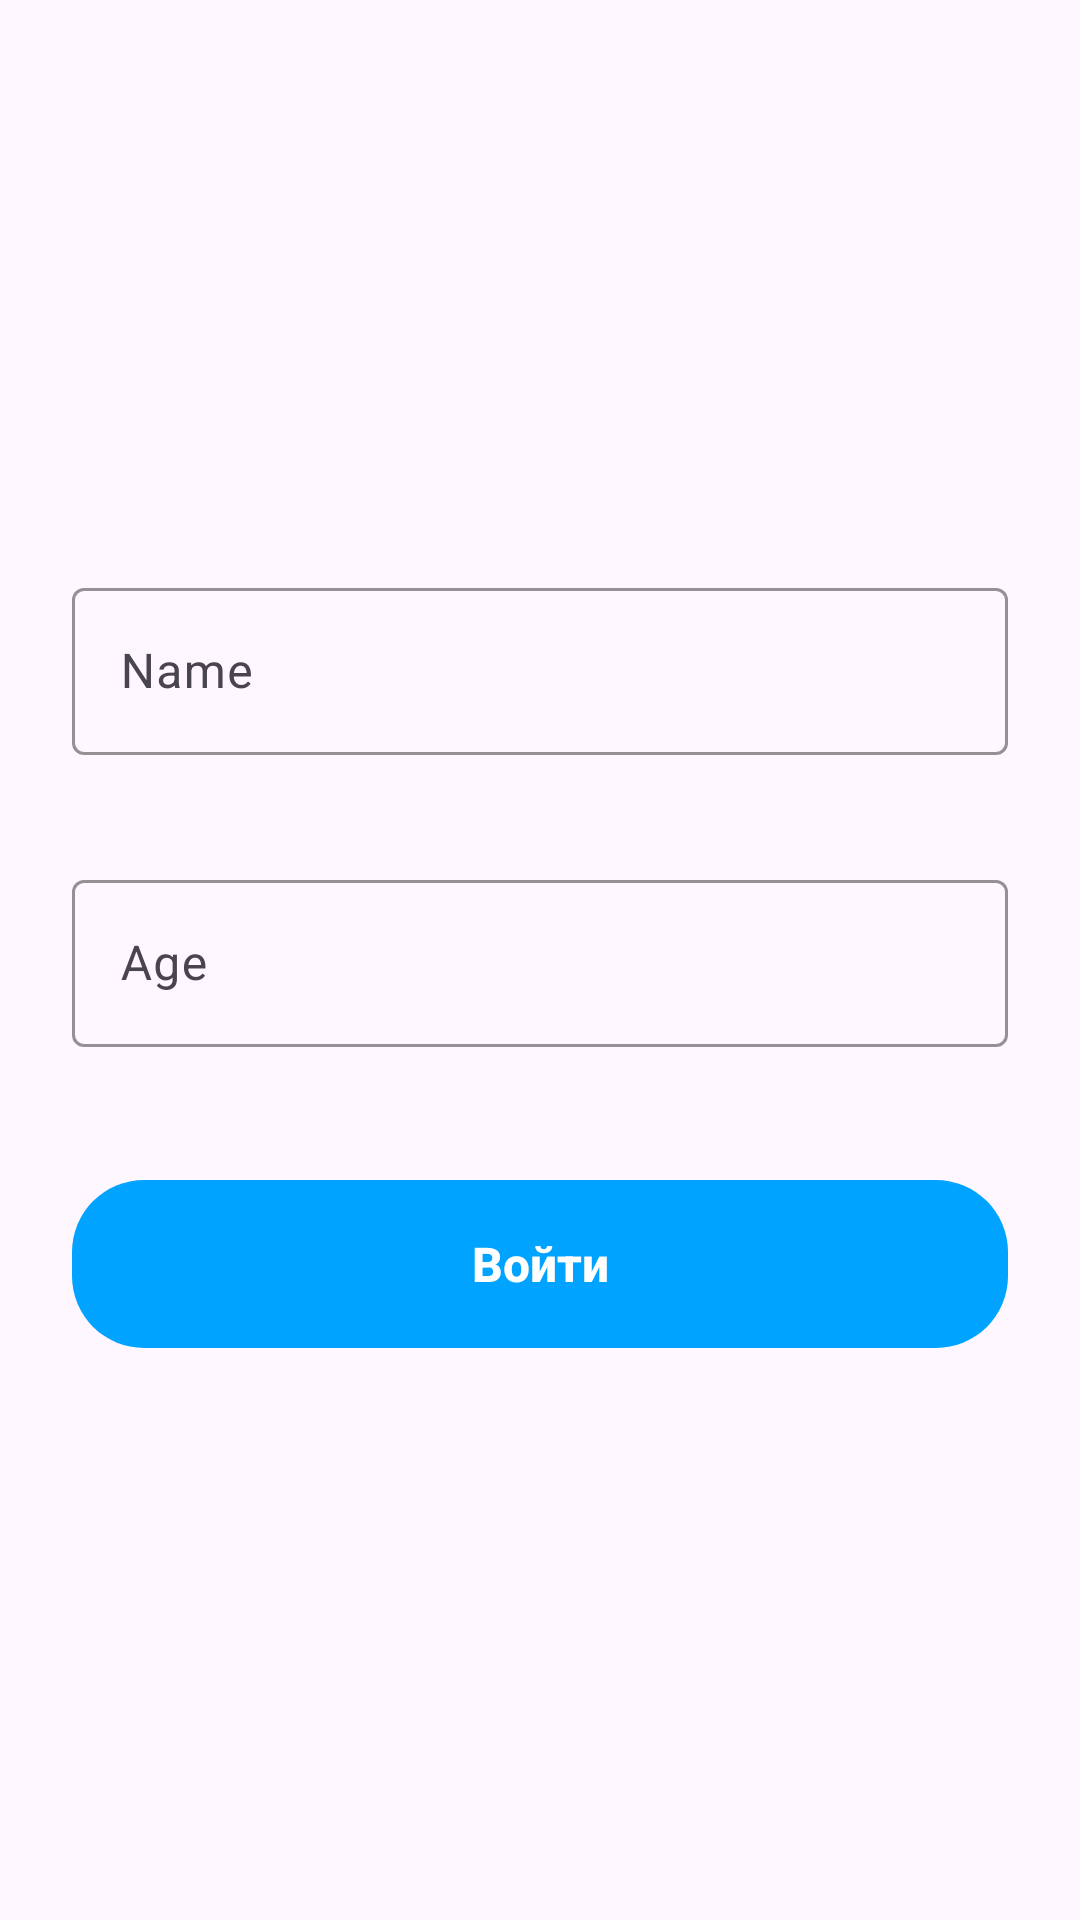

Reconstruct the res/layout file that produces this screen, plus the resources it refers to.
<!-- AndroidManifest.xml: application theme Theme.Unit1 -->
<!-- res/layout/fragment_login.xml -->
<?xml version="1.0" encoding="utf-8"?>
<ScrollView xmlns:android="http://schemas.android.com/apk/res/android"
    xmlns:app="http://schemas.android.com/apk/res-auto"
    android:layout_width="match_parent"
    android:layout_height="match_parent"
    android:fillViewport="true">

    <LinearLayout
        android:layout_width="match_parent"
        android:layout_height="wrap_content"
        android:orientation="vertical"
        android:padding="24dp"
        android:gravity="center">

        <com.google.android.material.textfield.TextInputLayout
            android:id="@+id/nameInputLayout"
            android:layout_width="match_parent"
            android:layout_height="wrap_content"
            android:hint="Name"
            app:boxStrokeColor="@color/login_blue"
            app:errorEnabled="true">

            <com.google.android.material.textfield.TextInputEditText
                android:id="@+id/nameEditText"
                android:layout_width="match_parent"
                android:layout_height="wrap_content"
                android:inputType="textPersonName" />
        </com.google.android.material.textfield.TextInputLayout>

        <com.google.android.material.textfield.TextInputLayout
            android:id="@+id/ageInputLayout"
            android:layout_width="match_parent"
            android:layout_height="wrap_content"
            android:layout_marginTop="16dp"
            android:hint="Age"
            app:boxStrokeColor="@color/login_blue"
            app:errorEnabled="true">

            <com.google.android.material.textfield.TextInputEditText
                android:id="@+id/ageEditText"
                android:layout_width="match_parent"
                android:layout_height="wrap_content"
                android:inputType="number"
                android:maxLength="3" />
        </com.google.android.material.textfield.TextInputLayout>

        <androidx.appcompat.widget.AppCompatButton
            android:id="@+id/loginButton"
            android:layout_width="match_parent"
            android:layout_height="56dp"
            android:layout_marginTop="24dp"
            android:background="@drawable/bg_login_button"
            android:text="Войти"
            android:textAllCaps="false"
            android:textColor="@android:color/white"
            android:textSize="16sp"
            android:textStyle="bold"
            android:stateListAnimator="@null" />

    </LinearLayout>
</ScrollView>
<!-- resources referenced by this layout -->
<resources>
  <color name="login_blue">#00A3FF</color>
  <!-- drawable bg_login_button (drawable) -->
  <?xml version="1.0" encoding="utf-8"?>
  <selector xmlns:android="http://schemas.android.com/apk/res/android">
      
      <item android:state_pressed="true">
          <shape>
              <solid android:color="#0088D1" />
              <corners android:radius="24dp" />
          </shape>
      </item>
      
      <item>
          <shape>
              <solid android:color="@color/login_blue" />
              <corners android:radius="24dp" />
          </shape>
      </item>
  </selector>
  <style name="Theme.Unit1" parent="Base.Theme.Unit1" />
  <style name="Base.Theme.Unit1" parent="Theme.Material3.DayNight.NoActionBar">
          
          
      </style>
</resources>
